Dataset: industrial_defects (GitHub, Shrexshth/GARUDA). Classes: crack, hole, normal, rust, scratch.

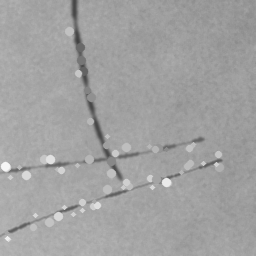
Label: scratch

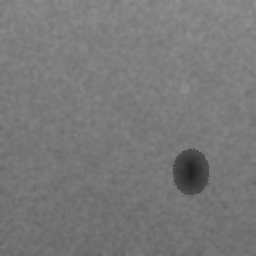
Label: hole

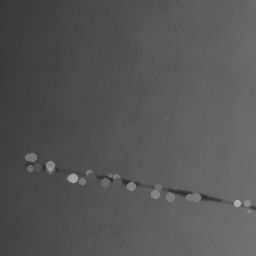
Label: scratch

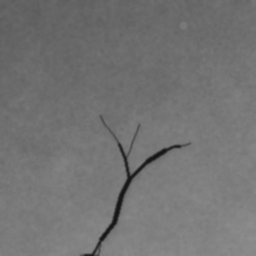
Label: crack

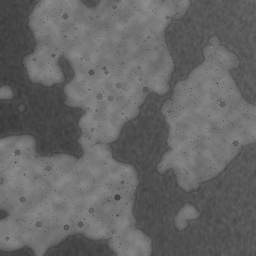
Label: rust

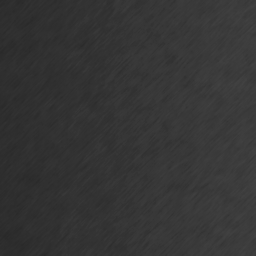
Label: normal
